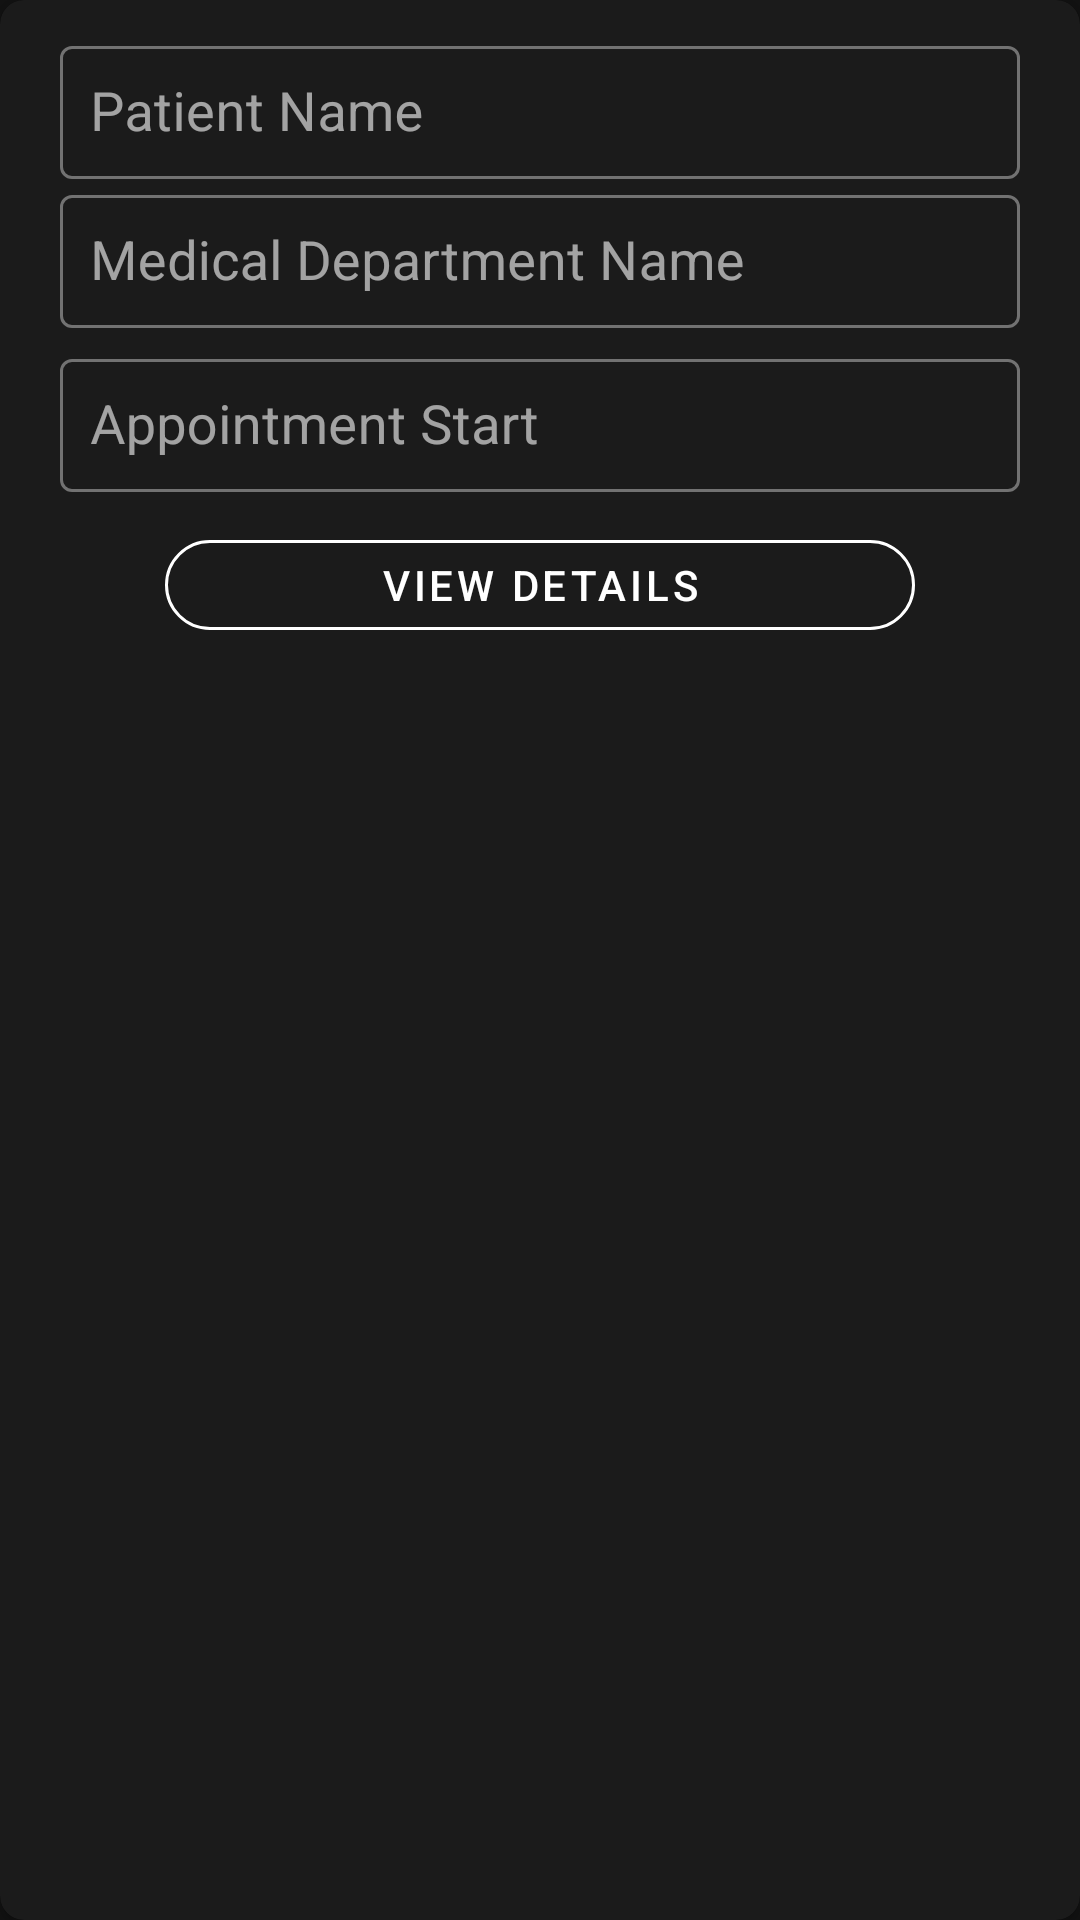

Write the Android layout XML for this screen, with the resource values it uses.
<!-- AndroidManifest.xml: application theme Theme.MyHealthCareApp -->
<!-- res/layout/medic_appointment_element.xml -->
<?xml version="1.0" encoding="utf-8"?>
<androidx.cardview.widget.CardView android:layout_width="match_parent"
    android:layout_height="wrap_content"
    xmlns:android="http://schemas.android.com/apk/res/android"
    xmlns:app="http://schemas.android.com/apk/res-auto"
    android:layout_margin="10dp"
    app:cardCornerRadius="8dp"
    android:backgroundTint="@color/colorAppBlack">
    <LinearLayout
        android:layout_width="match_parent"
        android:layout_height="match_parent"
        android:padding="10dp"
        android:gravity="center_horizontal"
        android:orientation="vertical">

        <com.google.android.material.textfield.TextInputLayout
            android:layout_width="match_parent"
            android:layout_height="wrap_content"
            android:hint="@string/patient_name"
            android:paddingLeft="10dp"
            android:paddingRight="10dp"
            style="@style/Widget.MaterialComponents.TextInputLayout.OutlinedBox">

            <com.google.android.material.textfield.TextInputEditText
                android:id="@+id/patient_name"
                android:layout_width="match_parent"
                android:layout_height="wrap_content"
                android:focusable="false"
                android:clickable="false"
                android:cursorVisible="false"
                android:inputType="textNoSuggestions"
                android:textSize="18sp"
                android:padding="10dp" />

        </com.google.android.material.textfield.TextInputLayout>

        <com.google.android.material.textfield.TextInputLayout
            android:layout_width="match_parent"
            android:layout_height="wrap_content"
            android:hint="@string/medical_department_name"
            android:paddingLeft="10dp"
            android:paddingRight="10dp"
            style="@style/Widget.MaterialComponents.TextInputLayout.OutlinedBox">

            <com.google.android.material.textfield.TextInputEditText
                android:id="@+id/department_name"
                android:layout_width="match_parent"
                android:layout_height="wrap_content"
                android:focusable="false"
                android:clickable="false"
                android:cursorVisible="false"
                android:inputType="textNoSuggestions"
                android:textSize="18sp"
                android:padding="10dp" />

        </com.google.android.material.textfield.TextInputLayout>

        <com.google.android.material.textfield.TextInputLayout
            android:layout_width="match_parent"
            android:layout_height="wrap_content"
            android:hint="@string/appointment_start_date"
            android:layout_marginTop="5dp"
            android:paddingLeft="10dp"
            android:paddingRight="10dp"
            style="@style/Widget.MaterialComponents.TextInputLayout.OutlinedBox">

            <com.google.android.material.textfield.TextInputEditText
                android:id="@+id/appointment_start_date"
                android:layout_width="match_parent"
                android:layout_height="wrap_content"
                android:focusable="false"
                android:clickable="false"
                android:cursorVisible="false"
                android:inputType="textNoSuggestions"
                android:textSize="18sp"
                android:padding="10dp" />

        </com.google.android.material.textfield.TextInputLayout>

        <com.google.android.material.button.MaterialButton
            android:id="@+id/details_button"
            android:layout_width="250dp"
            android:layout_height="42dp"
            android:text="@string/view_details"
            style="?attr/materialButtonOutlinedStyle"
            app:strokeColor="@color/white"
            app:cornerRadius="15dp"
            android:layout_marginTop="10dp"
            android:textColor="@color/white" />

    </LinearLayout>
</androidx.cardview.widget.CardView>
<!-- resources referenced by this layout -->
<resources>
  <color name="colorAppBlack">#1b1b1b</color>
  <color name="white">#FFFFFFFF</color>
  <string name="appointment_start_date">Appointment Start</string>
  <string name="medical_department_name">Medical Department Name</string>
  <string name="patient_name">Patient Name</string>
  <string name="view_details">View Details</string>
  <style name="Theme.MyHealthCareApp" parent="Theme.MaterialComponents.NoActionBar">
          
          <item name="colorPrimary">#009688</item>
          <item name="colorPrimaryVariant">@color/purple_700</item>
          <item name="colorOnPrimary">@color/white</item>
          
          <item name="colorSecondary">@color/teal_200</item>
          <item name="colorSecondaryVariant">@color/teal_700</item>
          <item name="colorOnSecondary">@color/black</item>
          
          <item name="android:statusBarColor" tools:targetApi="l">?attr/colorPrimaryVariant</item>
          
      </style>
  <color name="purple_700">#FF3700B3</color>
  <color name="teal_200">#FF03DAC5</color>
  <color name="teal_700">#FF018786</color>
  <color name="black">#FF000000</color>
</resources>
